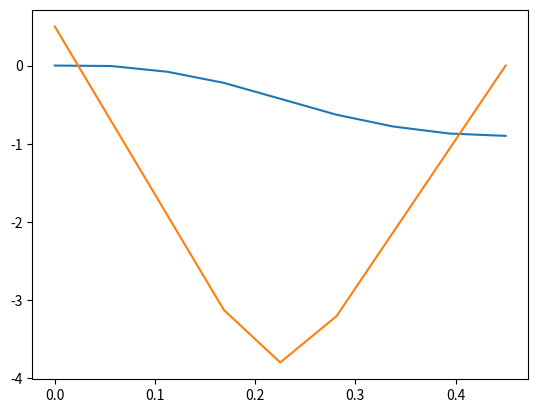

Source code (Python):
#!/usr/bin/env python
# encoding: utf-8
"""
Please open the scenes/irb140.ttt scene before running this script.

The script computes the inverse kinematic of the IRB140 robot and sends joint values to Coppelia to view
the results.

[redacted]
@Time: April 2022
"""
import numpy as np
import matplotlib.pyplot as plt


def path_trapezoidal(qA, qB, qdA, T, endpoint=False):
    delta_time = 0.05
    if endpoint:
        Ta = 0.2
        Td = 0.2
        qdB = 0
        # Waypoint CaseA
        Tcte = T - Ta - Td
        if Tcte <= 0:
            Tcte = 0
        qdcte = (qB - qA - 0.5 * (qdA * Ta + qdB * Td)) / (Tcte + 0.5 * (Ta + Td))
    else:
        Ta = 0.2
        Td = 0.2
        # Waypoint CaseA
        Tcte = T - Ta - Td
        if Tcte <= 0:
            Tcte = 0
        qdcte = (qB - qA - 0.5*qdA*Ta)/(Tcte + Td + 0.5*Ta)
        qdB = qdcte

    # the two waypoints in the trapezoidal profile
    q1 = qA + qdA * Ta + 0.5 * (qdcte - qdA) * Ta
    q2 = q1 + qdcte * Tcte
    # matrix of restrictions to match qa, qdA, qb, qdB and qdcte
    A = np.array([[1, 0, 0, 0, 0, 0, 0, 0, 0],
                  [0, 1, 0, 0, 0, 0, 0, 0, 0],
                  [1, Ta, Ta**2, 0, 0, 0, 0, 0, 0],
                  [0, 0, 0, 1, Ta, Ta**2, 0, 0, 0],
                  [0, 0, 0, 0, 1, 2*Ta, 0, 0, 0],
                  [0, 0, 0, 1, (Ta+Tcte), (Ta+Tcte)**2, 0, 0, 0],
                  [0, 0, 0, 0, 0, 0, 1, (Ta+Tcte), (Ta+Tcte)**2],
                  [0, 0, 0, 0, 0, 0, 0, 1, 2*(Ta+Tcte)],
                  [0, 0, 0, 0, 0, 0, 1, T, T**2]])
    print(A)
    Q = np.array([qA, qdA, q1,
                  q1, qdcte, q2,
                  q2, qdcte, qB])
    k = np.dot(np.linalg.inv(A), Q)
    n_samples = int(np.round(T/delta_time))
    t = np.linspace(0, T, n_samples)
    qt = []
    qdt = []
    for ti in t:
        if ti <= Ta:
            qt.append(k[0] + k[1]*ti + k[2]*ti**2)
            qdt.append(k[1] + 2*k[2]*ti)
        elif Ta < ti <= Ta+Tcte:
            qt.append(k[3] + k[4] * ti + k[5] * ti ** 2)
            qdt.append(k[4] + 2 * k[5] * ti)
        else:
            qt.append(k[6] + k[7] * ti + k[8] * ti ** 2)
            qdt.append(k[7] + 2 * k[8] * ti)
    return t, np.array(qt), np.array(qdt)


def time_path(qA, qB, qdA, qdmax, endpoint=False):
    """
    Computes the time needed for a trapezoidal speed profile.
    The joint must move form joint position qA to joint position qB
    The starting speed at position qA is qdA.
    The joint is assumed to move at a max speed of qdmax.
    In case of an endpoint
    """
    delta_time = 0.05
    # and end point with three segments
    if endpoint:
        Ta = 0.2
        Td = 0.2
        qdB = 0
    # Waypoint Case
    else:
        Ta = 0.2
        Td = 0.2
        qdB = qdmax
    Tcte = (qB - qA - 0.5 * (qdA + qdmax)*Ta - 0.5 * (qdB + qdmax)*Td) / qdmax
    # if the time at constant speed is negative, then clip to zero
    if Tcte <= 0:
        Tcte = 0
    # compute total time
    T = Tcte + Ta + Td
    # round to next sample time
    n = np.floor(T/delta_time) + 1
    T = delta_time*n
    return T


def CASEA1(endpoint):
    qdmax = 8 # rad/s
    qA = 0
    qB = -0.9
    qdA = 0.5

    ttotal = time_path(qA, qB, qdA, qdmax, endpoint=endpoint)
    print('COMPUTED TIME FOR JOINT I: ', ttotal)
    t, qt, qdt = path_trapezoidal(qA, qB, qdA, ttotal, endpoint=endpoint)
    plt.plot(t, qt)
    plt.show()
    plt.plot(t, qdt)
    plt.show()


def CASEA2(endpoint):
    qdmax = 0.2  # rad/s
    qA = 0.5
    qdA = -0.8
    qB = 1.0
    T = time_path(qA, qB, qdA, qdmax, endpoint=endpoint)
    t, qt, qdt = path_trapezoidal(qA, qB, qdA, T, endpoint=endpoint)
    plt.plot(t, qt)
    plt.show()
    plt.plot(t, qdt)
    plt.show()


def CASEB1(endpoint):
    # endpoint, triangle case
    qdmax = 0.1  # rad/s
    qA = 0.5
    qdA = 0.0
    qB = 0.5
    T = time_path(qA, qB, qdA, qdmax, endpoint=endpoint)
    t, qt, qdt = path_trapezoidal(qA, qB, qdA, T, endpoint=endpoint)
    plt.plot(t, qt)
    plt.show()
    plt.plot(t, qdt)
    plt.show()

def CASEB2(endpoint):
    qdmax = 2.5  # rad/s
    qA = 0.5
    qdA = 2.8
    qB = 0.55
    T = time_path(qA, qB, qdA, qdmax, endpoint=endpoint)
    t, qt, qdt = path_trapezoidal(qA, qB, qdA, T, endpoint=endpoint)
    plt.plot(t, qt)
    plt.show()
    plt.plot(t, qdt)
    plt.show()





if __name__ == "__main__":
    endpoint = True
    CASEA1(endpoint=endpoint)
    #test_CASEA2(endpoint=endpoint)
    # test_CASEB1(endpoint=endpoint)
    # test_CASEB2(endpoint=endpoint)


